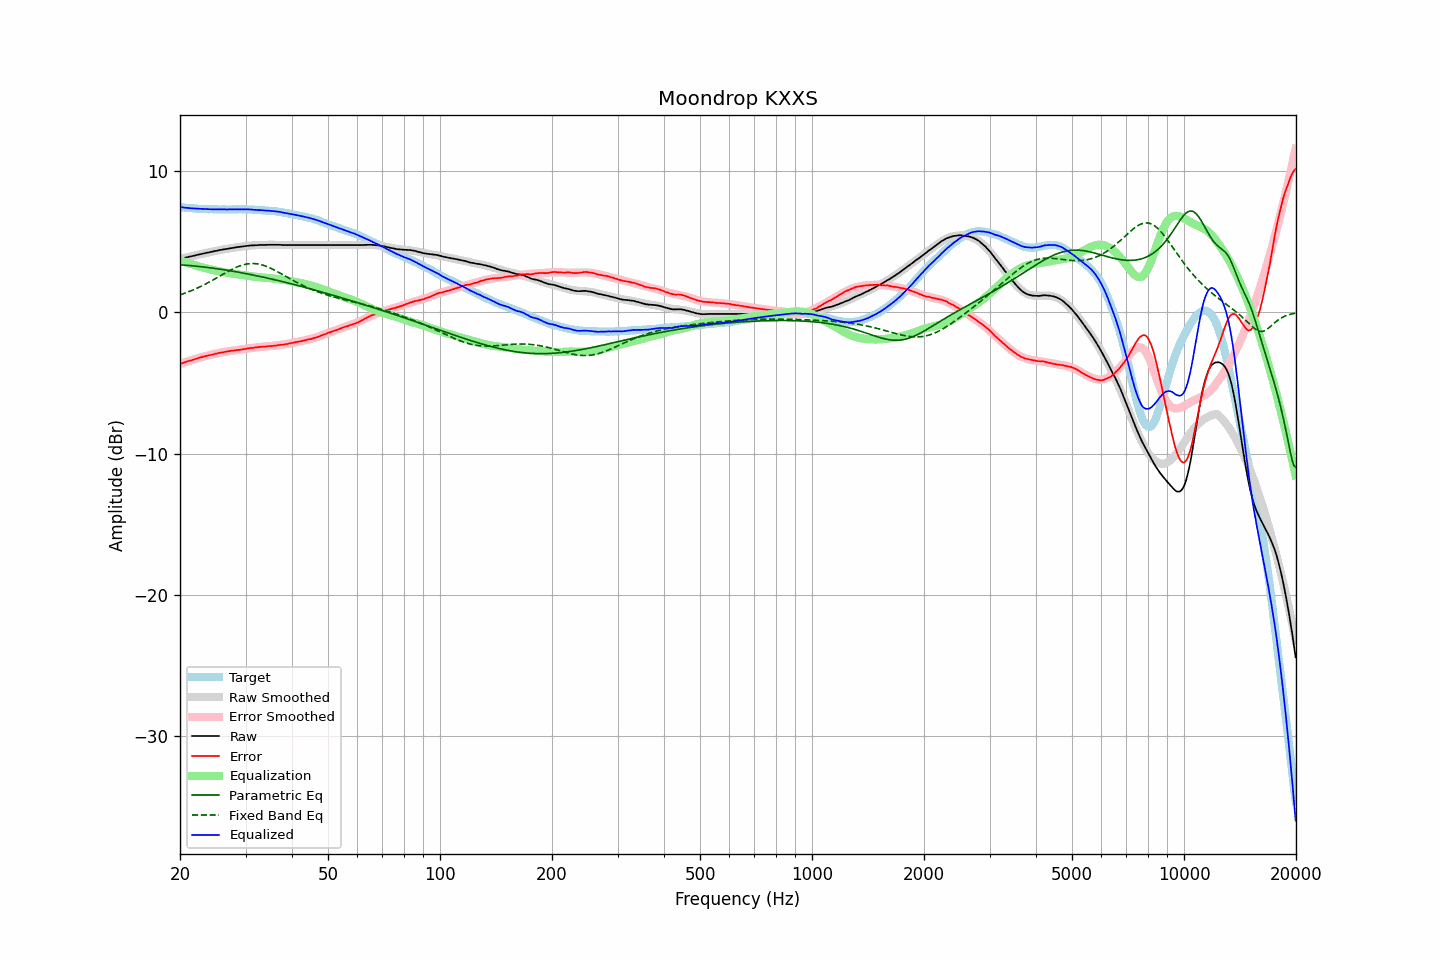

Source data for this figure (header and first rows):
frequency, raw, error, smoothed, error_smoothed, equalization, parametric_eq, fixed_band_eq, equalized_raw, equalized_smoothed, target
20.00, 3.77, -3.66, 3.76, -3.66, 3.66, 3.35, 1.22, 7.43, 7.43, 7.42
20.20, 3.80, -3.62, 3.79, -3.62, 3.62, 3.34, 1.26, 7.42, 7.41, 7.41
20.40, 3.82, -3.59, 3.82, -3.58, 3.58, 3.33, 1.30, 7.40, 7.40, 7.40
20.61, 3.84, -3.55, 3.85, -3.54, 3.54, 3.32, 1.34, 7.39, 7.39, 7.39
20.81, 3.88, -3.50, 3.87, -3.51, 3.51, 3.32, 1.38, 7.38, 7.38, 7.37
21.02, 3.90, -3.47, 3.90, -3.47, 3.47, 3.31, 1.43, 7.36, 7.37, 7.36
21.23, 3.93, -3.43, 3.93, -3.43, 3.43, 3.30, 1.47, 7.36, 7.36, 7.35
21.44, 3.95, -3.42, 3.95, -3.40, 3.40, 3.29, 1.52, 7.34, 7.35, 7.36
21.66, 3.97, -3.37, 3.98, -3.36, 3.36, 3.27, 1.56, 7.34, 7.34, 7.34
21.87, 4.01, -3.34, 4.00, -3.33, 3.33, 3.26, 1.61, 7.33, 7.33, 7.34
22.09, 4.03, -3.30, 4.03, -3.29, 3.29, 3.25, 1.66, 7.32, 7.32, 7.32
22.31, 4.06, -3.26, 4.05, -3.26, 3.26, 3.24, 1.72, 7.32, 7.32, 7.31
22.54, 4.08, -3.22, 4.08, -3.23, 3.23, 3.23, 1.77, 7.31, 7.31, 7.30
22.76, 4.11, -3.20, 4.11, -3.20, 3.20, 3.22, 1.82, 7.30, 7.30, 7.30
22.99, 4.14, -3.16, 4.13, -3.17, 3.17, 3.20, 1.88, 7.30, 7.30, 7.29
23.22, 4.16, -3.13, 4.16, -3.14, 3.14, 3.19, 1.94, 7.29, 7.29, 7.28
23.45, 4.19, -3.11, 4.18, -3.11, 3.11, 3.18, 2.00, 7.29, 7.29, 7.29
23.69, 4.21, -3.08, 4.21, -3.08, 3.08, 3.16, 2.06, 7.28, 7.28, 7.28
23.92, 4.23, -3.05, 4.23, -3.05, 3.05, 3.15, 2.12, 7.27, 7.28, 7.27
24.16, 4.26, -3.03, 4.26, -3.02, 3.02, 3.13, 2.18, 7.28, 7.28, 7.28
24.40, 4.28, -3.01, 4.28, -2.99, 2.99, 3.12, 2.24, 7.27, 7.27, 7.28
24.65, 4.31, -2.97, 4.30, -2.97, 2.97, 3.10, 2.30, 7.27, 7.27, 7.27
24.89, 4.33, -2.95, 4.33, -2.94, 2.94, 3.09, 2.37, 7.27, 7.27, 7.27
25.14, 4.35, -2.92, 4.35, -2.92, 2.92, 3.07, 2.43, 7.27, 7.27, 7.26
25.39, 4.38, -2.89, 4.37, -2.90, 2.90, 3.06, 2.50, 7.27, 7.27, 7.26
25.65, 4.40, -2.87, 4.39, -2.87, 2.87, 3.04, 2.57, 7.27, 7.27, 7.26
25.91, 4.41, -2.85, 4.41, -2.85, 2.85, 3.02, 2.63, 7.27, 7.26, 7.26
26.16, 4.44, -2.84, 4.44, -2.83, 2.83, 3.00, 2.70, 7.26, 7.26, 7.27
26.43, 4.46, -2.81, 4.46, -2.81, 2.81, 2.99, 2.76, 7.26, 7.26, 7.26
26.69, 4.48, -2.79, 4.48, -2.79, 2.79, 2.97, 2.82, 7.26, 7.26, 7.26
26.96, 4.50, -2.77, 4.50, -2.77, 2.77, 2.95, 2.89, 7.26, 7.26, 7.26
27.23, 4.52, -2.75, 4.51, -2.75, 2.75, 2.93, 2.95, 7.27, 7.27, 7.26
27.50, 4.54, -2.73, 4.53, -2.74, 2.74, 2.91, 3.01, 7.27, 7.27, 7.26
27.77, 4.55, -2.73, 4.55, -2.72, 2.72, 2.89, 3.06, 7.27, 7.27, 7.27
28.05, 4.57, -2.70, 4.57, -2.70, 2.70, 2.87, 3.12, 7.27, 7.27, 7.26
28.33, 4.59, -2.69, 4.59, -2.69, 2.69, 2.85, 3.17, 7.27, 7.27, 7.27
28.62, 4.61, -2.67, 4.60, -2.67, 2.67, 2.83, 3.22, 7.28, 7.27, 7.27
28.90, 4.62, -2.67, 4.62, -2.65, 2.65, 2.81, 3.26, 7.27, 7.27, 7.28
29.19, 4.64, -2.65, 4.64, -2.64, 2.64, 2.79, 3.30, 7.27, 7.27, 7.28
29.48, 4.65, -2.63, 4.65, -2.62, 2.62, 2.77, 3.34, 7.27, 7.27, 7.27
29.78, 4.67, -2.61, 4.66, -2.61, 2.61, 2.75, 3.37, 7.27, 7.27, 7.27
30.08, 4.68, -2.60, 4.68, -2.59, 2.59, 2.73, 3.39, 7.26, 7.27, 7.27
30.38, 4.70, -2.56, 4.69, -2.57, 2.57, 2.71, 3.41, 7.27, 7.26, 7.25
30.68, 4.71, -2.55, 4.70, -2.56, 2.56, 2.68, 3.43, 7.26, 7.26, 7.25
30.99, 4.72, -2.54, 4.71, -2.54, 2.54, 2.66, 3.44, 7.26, 7.25, 7.25
31.30, 4.73, -2.53, 4.72, -2.53, 2.53, 2.64, 3.44, 7.25, 7.25, 7.25
31.61, 4.73, -2.52, 4.73, -2.51, 2.51, 2.61, 3.44, 7.24, 7.24, 7.24
31.93, 4.74, -2.49, 4.73, -2.50, 2.50, 2.59, 3.43, 7.23, 7.23, 7.22
32.24, 4.74, -2.50, 4.74, -2.48, 2.48, 2.57, 3.42, 7.22, 7.23, 7.23
32.57, 4.75, -2.47, 4.75, -2.47, 2.47, 2.54, 3.40, 7.22, 7.22, 7.21
32.89, 4.76, -2.46, 4.75, -2.46, 2.46, 2.52, 3.37, 7.22, 7.21, 7.21
33.22, 4.76, -2.45, 4.75, -2.45, 2.45, 2.49, 3.34, 7.21, 7.21, 7.20
33.55, 4.76, -2.45, 4.76, -2.44, 2.44, 2.47, 3.31, 7.20, 7.20, 7.20
33.89, 4.76, -2.44, 4.76, -2.43, 2.43, 2.44, 3.27, 7.19, 7.19, 7.19
34.23, 4.76, -2.42, 4.76, -2.42, 2.42, 2.42, 3.23, 7.18, 7.18, 7.17
34.57, 4.77, -2.41, 4.76, -2.41, 2.41, 2.39, 3.18, 7.18, 7.17, 7.17
34.92, 4.77, -2.39, 4.76, -2.40, 2.40, 2.37, 3.13, 7.17, 7.16, 7.15
35.27, 4.77, -2.41, 4.76, -2.39, 2.39, 2.34, 3.07, 7.16, 7.15, 7.17
35.62, 4.77, -2.38, 4.76, -2.38, 2.38, 2.31, 3.02, 7.15, 7.14, 7.14
35.97, 4.77, -2.38, 4.76, -2.37, 2.37, 2.29, 2.96, 7.13, 7.13, 7.14
... 635 more rows
